3-way image classification set "Augmented" from GitHub (KunyitAlami/Pembelajaran-mesin-1-dataset); label vocabulary: kosong, penuh, terisi.

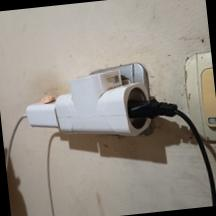
Label: terisi

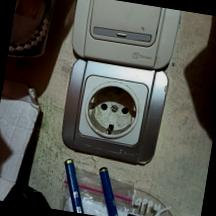
Label: kosong

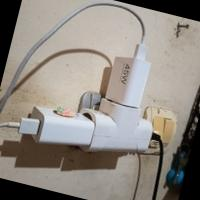
Label: penuh

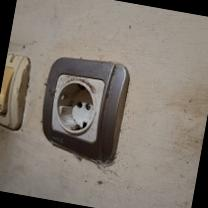
Label: kosong

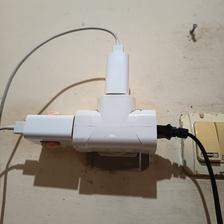
Label: penuh

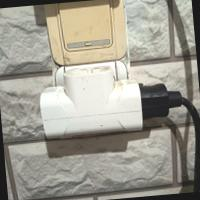
Label: terisi
